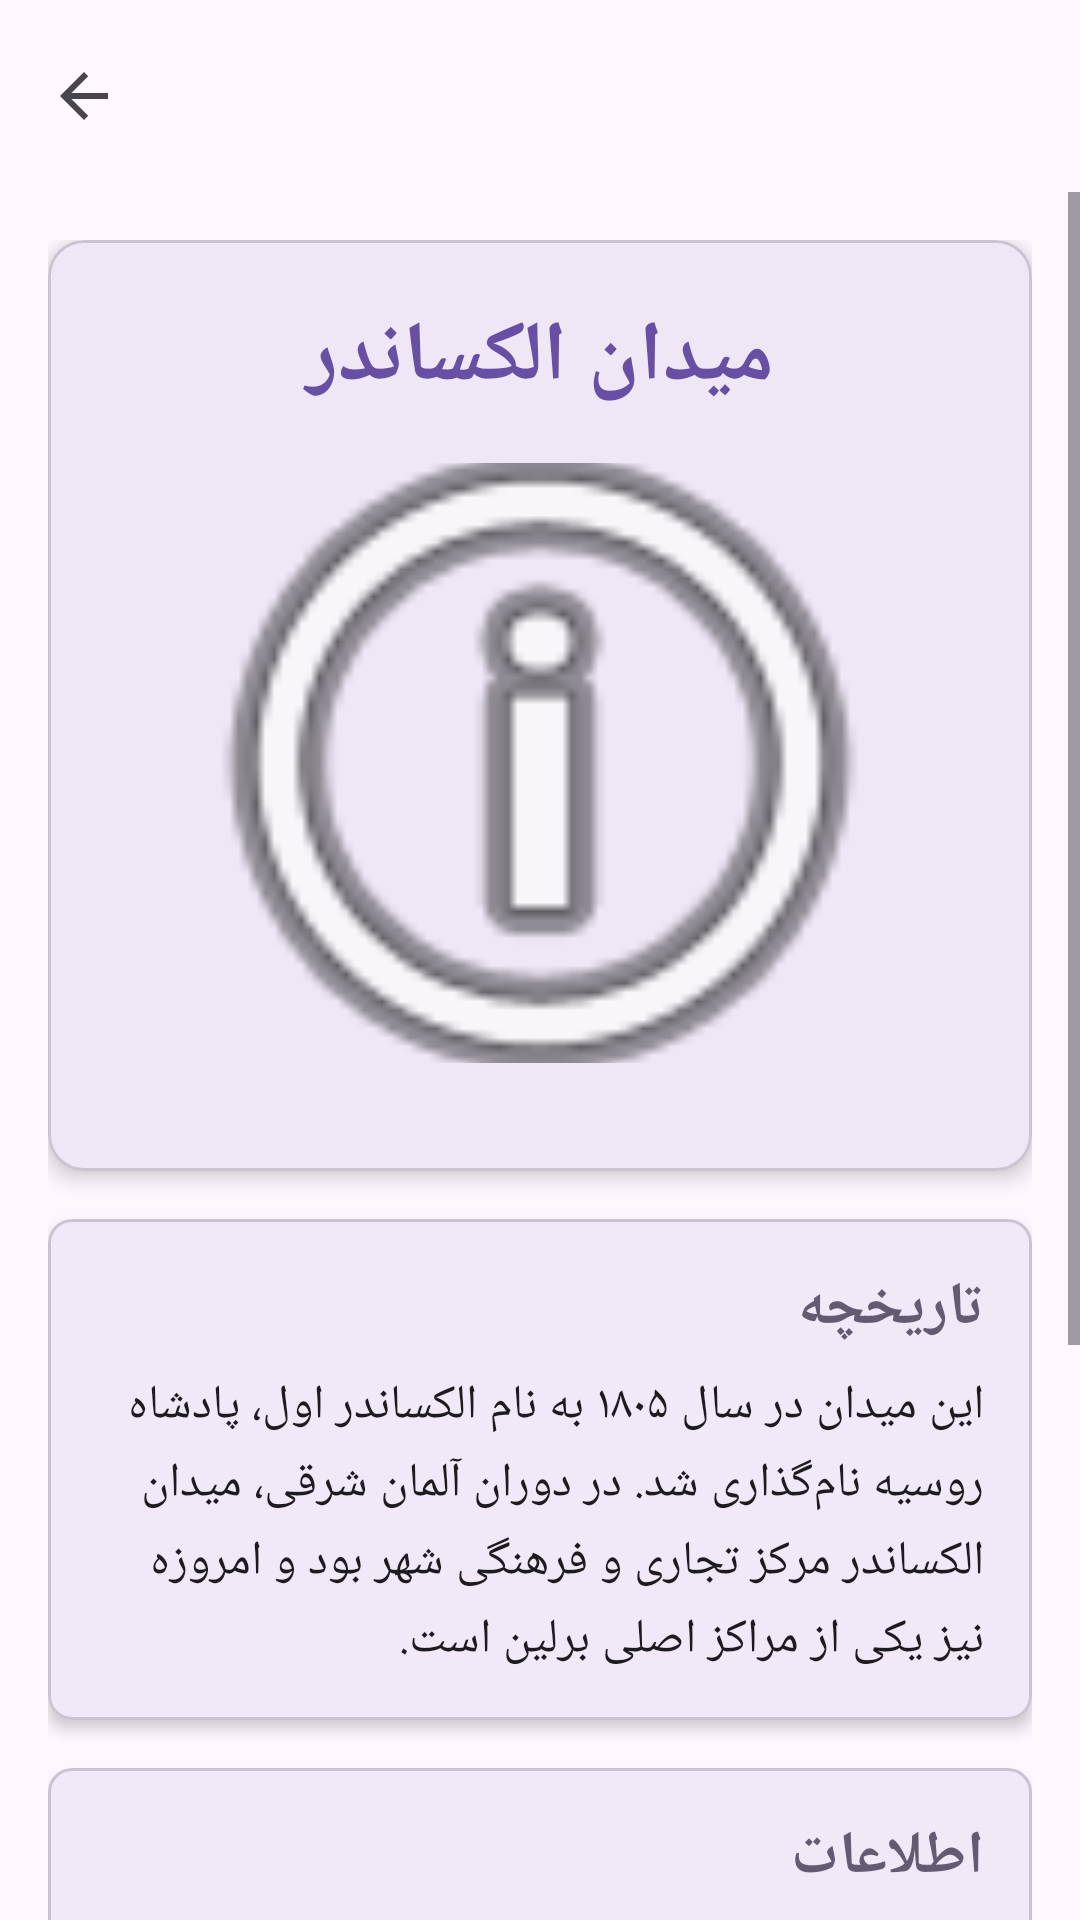

The Android layout XML behind this screen, and the referenced resources:
<!-- AndroidManifest.xml: activity theme Theme.BerlinInfo -->
<!-- res/layout/activity_alexanderplatz.xml -->
<?xml version="1.0" encoding="utf-8"?>
<androidx.coordinatorlayout.widget.CoordinatorLayout xmlns:android="http://schemas.android.com/apk/res/android"
    xmlns:app="http://schemas.android.com/apk/res-auto"
    xmlns:tools="http://schemas.android.com/tools"
    android:layout_width="match_parent"
    android:layout_height="match_parent"
    android:fitsSystemWindows="true"
    tools:context=".AlexanderplatzActivity">

    <com.google.android.material.appbar.AppBarLayout
        android:layout_width="match_parent"
        android:layout_height="wrap_content"
        android:fitsSystemWindows="true">

        <com.google.android.material.appbar.MaterialToolbar
            android:id="@+id/toolbar"
            android:layout_width="match_parent"
            android:layout_height="?attr/actionBarSize"
            app:navigationIcon="?attr/homeAsUpIndicator" />

    </com.google.android.material.appbar.AppBarLayout>

    <ScrollView
        android:layout_width="match_parent"
        android:layout_height="match_parent"
        app:layout_behavior="@string/appbar_scrolling_view_behavior">

        <LinearLayout
            android:layout_width="match_parent"
            android:layout_height="wrap_content"
            android:orientation="vertical"
            android:padding="16dp">

            <com.google.android.material.card.MaterialCardView
                android:layout_width="match_parent"
                android:layout_height="wrap_content"
                android:layout_marginBottom="16dp"
                app:cardCornerRadius="12dp"
                app:cardElevation="4dp">

                <LinearLayout
                    android:layout_width="match_parent"
                    android:layout_height="wrap_content"
                    android:orientation="vertical"
                    android:padding="20dp">

                    <TextView
                        android:layout_width="match_parent"
                        android:layout_height="wrap_content"
                        android:text="@string/alexanderplatz_title"
                        android:textSize="28sp"
                        android:textStyle="bold"
                        android:gravity="center"
                        android:layout_marginBottom="16dp"
                        android:textColor="?attr/colorPrimary" />

                    <ImageView
                        android:layout_width="match_parent"
                        android:layout_height="200dp"
                        android:src="@android:drawable/ic_menu_info_details"
                        android:scaleType="centerCrop"
                        android:layout_marginBottom="16dp"
                        android:contentDescription="@string/alexanderplatz_title" />

                </LinearLayout>
            </com.google.android.material.card.MaterialCardView>

            <com.google.android.material.card.MaterialCardView
                android:layout_width="match_parent"
                android:layout_height="wrap_content"
                android:layout_marginBottom="16dp"
                app:cardCornerRadius="8dp"
                app:cardElevation="3dp">

                <LinearLayout
                    android:layout_width="match_parent"
                    android:layout_height="wrap_content"
                    android:orientation="vertical"
                    android:padding="16dp">

                    <TextView
                        android:layout_width="match_parent"
                        android:layout_height="wrap_content"
                        android:text="@string/history"
                        android:textSize="20sp"
                        android:textStyle="bold"
                        android:layout_marginBottom="8dp"
                        android:textColor="?attr/colorSecondary" />

                    <TextView
                        android:layout_width="match_parent"
                        android:layout_height="wrap_content"
                        android:text="@string/alexanderplatz_history"
                        android:textSize="16sp"
                        android:lineSpacingMultiplier="1.2"
                        android:textColor="?attr/colorOnSurface" />

                </LinearLayout>
            </com.google.android.material.card.MaterialCardView>

            <com.google.android.material.card.MaterialCardView
                android:layout_width="match_parent"
                android:layout_height="wrap_content"
                android:layout_marginBottom="16dp"
                app:cardCornerRadius="8dp"
                app:cardElevation="3dp">

                <LinearLayout
                    android:layout_width="match_parent"
                    android:layout_height="wrap_content"
                    android:orientation="vertical"
                    android:padding="16dp">

                    <TextView
                        android:layout_width="match_parent"
                        android:layout_height="wrap_content"
                        android:text="@string/information"
                        android:textSize="20sp"
                        android:textStyle="bold"
                        android:layout_marginBottom="8dp"
                        android:textColor="?attr/colorSecondary" />

                    <TextView
                        android:layout_width="match_parent"
                        android:layout_height="wrap_content"
                        android:text="@string/alexanderplatz_info"
                        android:textSize="16sp"
                        android:lineSpacingMultiplier="1.3"
                        android:textColor="?attr/colorOnSurface" />

                </LinearLayout>
            </com.google.android.material.card.MaterialCardView>

            <com.google.android.material.card.MaterialCardView
                android:layout_width="match_parent"
                android:layout_height="wrap_content"
                android:layout_marginBottom="16dp"
                app:cardCornerRadius="8dp"
                app:cardElevation="3dp">

                <LinearLayout
                    android:layout_width="match_parent"
                    android:layout_height="wrap_content"
                    android:orientation="vertical"
                    android:padding="16dp">

                    <TextView
                        android:layout_width="match_parent"
                        android:layout_height="wrap_content"
                        android:text="@string/tips"
                        android:textSize="20sp"
                        android:textStyle="bold"
                        android:layout_marginBottom="8dp"
                        android:textColor="?attr/colorSecondary" />

                    <TextView
                        android:layout_width="match_parent"
                        android:layout_height="wrap_content"
                        android:text="@string/alexanderplatz_tips"
                        android:textSize="16sp"
                        android:lineSpacingMultiplier="1.3"
                        android:textColor="?attr/colorOnSurface" />

                </LinearLayout>
            </com.google.android.material.card.MaterialCardView>

        </LinearLayout>
    </ScrollView>

</androidx.coordinatorlayout.widget.CoordinatorLayout>
<!-- resources referenced by this layout -->
<resources>
  <string name="alexanderplatz_history">این میدان در سال ۱۸۰۵ به نام الکساندر اول، پادشاه روسیه نام‌گذاری شد. در دوران آلمان شرقی، میدان الکساندر مرکز تجاری و فرهنگی شهر بود و امروزه نیز یکی از مراکز اصلی برلین است.</string>
  <string name="alexanderplatz_info">موقعیت: مرکز شرق برلین\nآدرس: 10178 Berlin\nساعات بازدید: ۲۴ ساعته\nورود: رایگان</string>
  <string name="alexanderplatz_tips">برج تلویزیون نماد اصلی میدان است\nنکته: برای خرید و تفریحات مناسب است</string>
  <string name="alexanderplatz_title">میدان الکساندر</string>
  <string name="history">تاریخچه</string>
  <string name="information">اطلاعات</string>
  <string name="tips">نکات مفید</string>
  <style name="Theme.BerlinInfo" parent="Base.Theme.BerlinInfo" />
  <style name="Base.Theme.BerlinInfo" parent="Theme.Material3.DayNight.NoActionBar">
          
          
      </style>
</resources>
